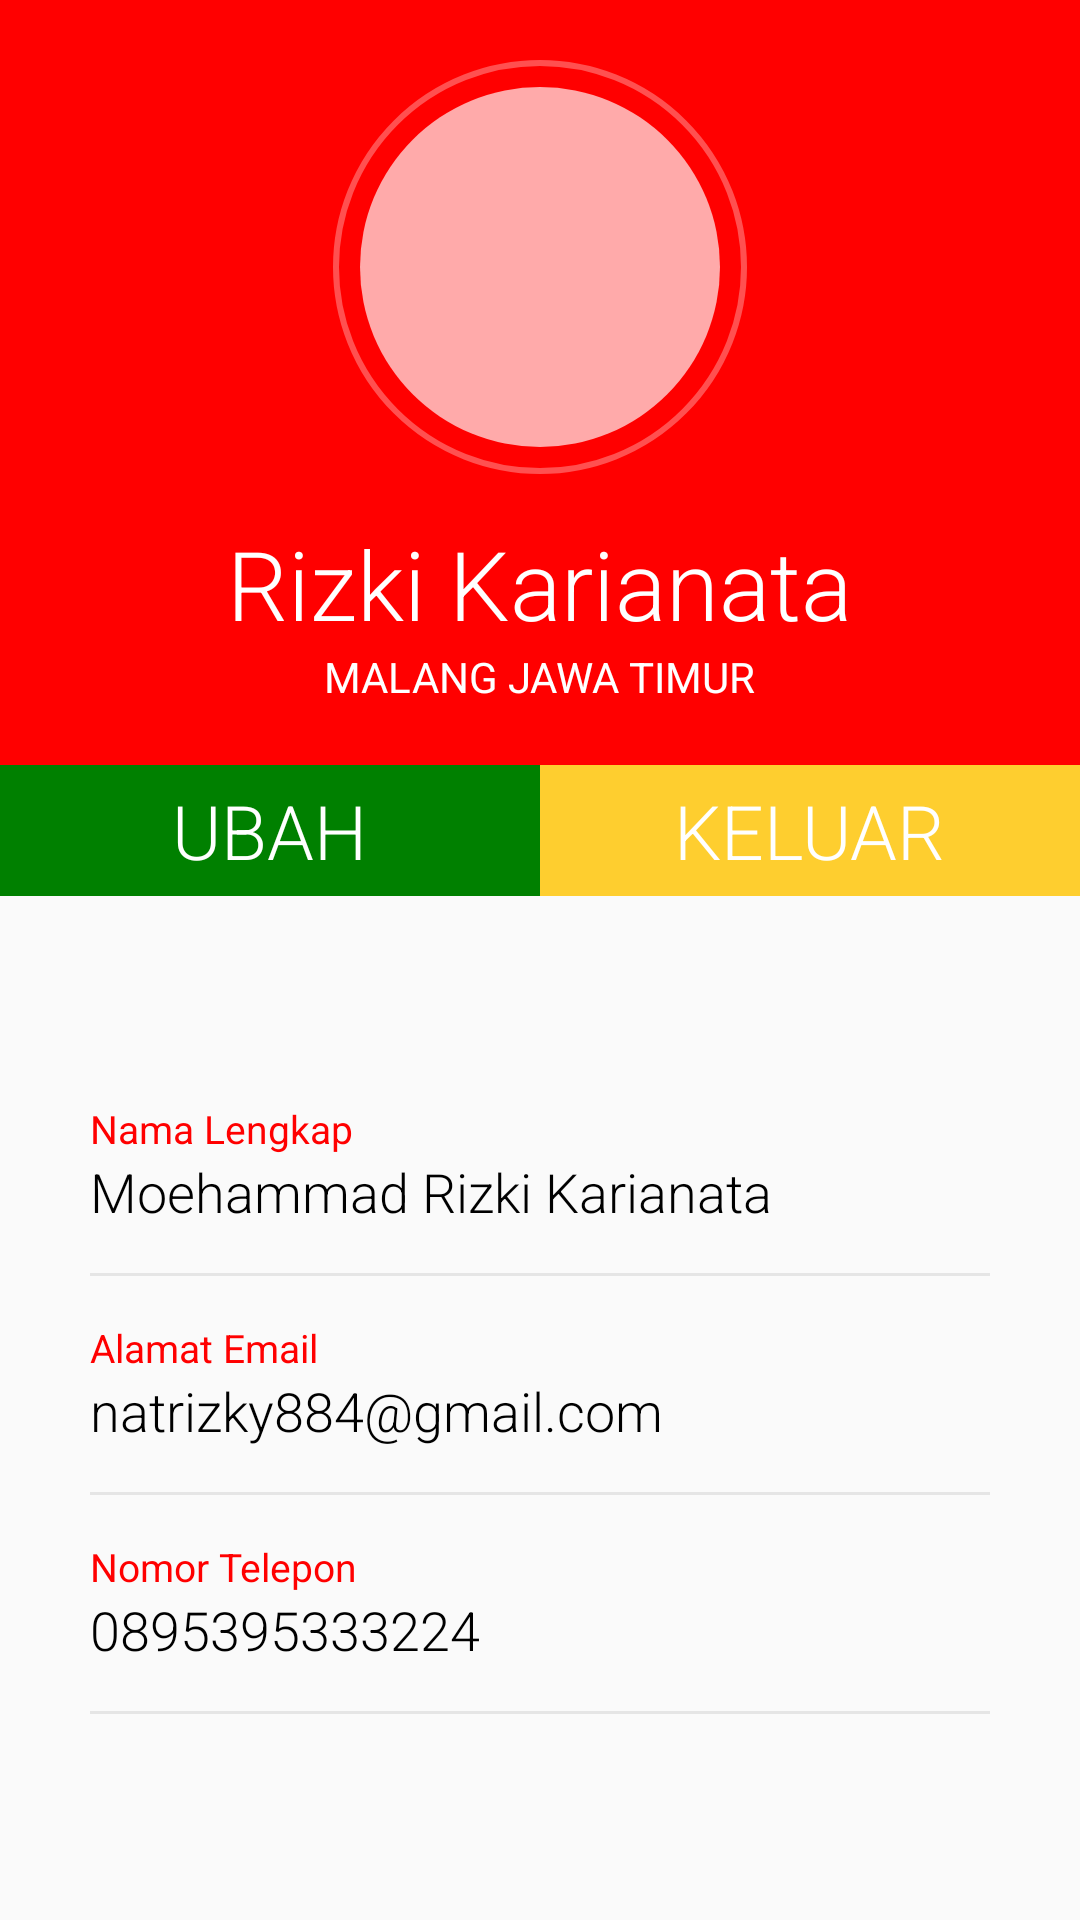

Produce the Android XML layout that renders to this screen, including the resource entries it uses.
<!-- AndroidManifest.xml: application theme AppTheme -->
<!-- res/layout/fragment_profile.xml -->
<?xml version="1.0" encoding="utf-8"?>
<RelativeLayout xmlns:android="http://schemas.android.com/apk/res/android"
    xmlns:app="http://schemas.android.com/apk/res-auto"
    xmlns:tools="http://schemas.android.com/tools"
    android:layout_width="match_parent"
    android:layout_height="match_parent"
    tools:context=".fragment.ProfileFragment">

    <RelativeLayout
        android:id="@+id/rellay1"
        android:layout_width="match_parent"
        android:layout_height="wrap_content"
        android:background="@color/color_death"
        android:paddingBottom="20dp">

        <RelativeLayout
            android:id="@+id/imgUser"
            android:layout_width="wrap_content"
            android:layout_height="wrap_content"
            android:layout_centerHorizontal="true"
            android:layout_marginTop="20dp"
            android:background="@drawable/circle_border">

            <ImageView
                android:layout_width="120dp"
                android:layout_height="120dp"
                android:layout_margin="9dp"
                android:adjustViewBounds="true"
                android:background="@drawable/circle"
                android:padding="3dp"
                android:scaleType="centerInside"
                android:src="@drawable/doctor"
                android:contentDescription="Picture Of User" />

        </RelativeLayout>

        <TextView
            android:id="@+id/tv_name"
            android:layout_width="wrap_content"
            android:layout_height="wrap_content"
            android:layout_below="@+id/imgUser"
            android:layout_centerHorizontal="true"
            android:layout_marginTop="15sp"
            android:fontFamily="sans-serif-light"
            android:text="@string/rizki_karianata"
            android:textColor="@color/white"
            android:textSize="32sp" />


        <TextView
            android:id="@+id/tv_address"
            android:layout_width="wrap_content"
            android:layout_height="wrap_content"
            android:layout_below="@+id/tv_name"
            android:layout_centerHorizontal="true"
            android:fontFamily="sans-serif"
            android:text="@string/malang_jawa_timur"
            android:textAllCaps="true"
            android:textColor="@color/white"
            android:textSize="14sp" />

    </RelativeLayout>

    <LinearLayout
        android:id="@+id/linlay1"
        android:layout_width="match_parent"
        android:layout_height="wrap_content"
        android:layout_below="@id/rellay1"
        android:orientation="horizontal"
        tools:ignore="DisableBaselineAlignment">

        <RelativeLayout
            android:id="@+id/btnChangeAccount"
            android:layout_width="match_parent"
            android:layout_height="wrap_content"
            android:layout_gravity="center"
            android:layout_weight="1"
            android:background="@color/color_recovered"
            android:gravity="center"
            android:paddingBottom="5dp"
            android:paddingTop="5dp">

            <LinearLayout
                android:layout_width="wrap_content"
                android:layout_height="wrap_content"
                android:gravity="center_horizontal"
                android:orientation="vertical"
                tools:ignore="UselessParent">

                <TextView
                    android:layout_width="wrap_content"
                    android:layout_height="wrap_content"
                    android:fontFamily="sans-serif-light"
                    android:textAllCaps="true"
                    android:text="@string/ubah"
                    android:textColor="@color/white"
                    android:textSize="25sp" />

            </LinearLayout>

        </RelativeLayout>

        <RelativeLayout
            android:id="@+id/btnLogout"
            android:layout_width="match_parent"
            android:layout_height="wrap_content"
            android:layout_gravity="center"
            android:layout_weight="1"
            android:background="@color/colorPrimary"
            android:gravity="center"
            android:paddingBottom="5dp"
            android:paddingTop="5dp">

            <LinearLayout
                android:layout_width="wrap_content"
                android:layout_height="wrap_content"
                android:gravity="center_horizontal"
                android:orientation="vertical"
                tools:ignore="UselessParent">

                <TextView
                    android:layout_width="wrap_content"
                    android:layout_height="wrap_content"
                    android:fontFamily="sans-serif-light"
                    android:textAllCaps="true"
                    android:text="@string/keluar"
                    android:textColor="@color/white"
                    android:textSize="25sp" />

            </LinearLayout>

        </RelativeLayout>

    </LinearLayout>


    <RelativeLayout
        android:layout_width="match_parent"
        android:layout_height="match_parent"
        android:layout_below="@+id/linlay1">

        <LinearLayout
            android:layout_width="match_parent"
            android:layout_height="wrap_content"
            android:layout_centerInParent="true"
            android:layout_marginLeft="30dp"
            android:layout_marginRight="30dp"
            android:layout_marginTop="20dp"
            android:orientation="vertical"
            tools:ignore="UselessParent">

            <LinearLayout
                android:layout_width="match_parent"
                android:layout_height="wrap_content"
                android:orientation="vertical">

                <TextView
                    android:layout_width="wrap_content"
                    android:layout_height="wrap_content"
                    android:text="@string/nama_lengkapp"
                    android:textColor="@color/color_death"
                    android:textSize="13sp" />

                <TextView
                    android:id="@+id/profileNama"
                    android:layout_width="wrap_content"
                    android:layout_height="wrap_content"
                    android:fontFamily="sans-serif-light"
                    android:text="@string/moehammad_rizki_karianata"
                    android:textColor="#000000"
                    android:textSize="18sp" />

                <View
                    android:layout_width="match_parent"
                    android:layout_height="1dp"
                    android:layout_marginTop="15dp"
                    android:background="@color/grey" />

            </LinearLayout>

            <LinearLayout
                android:layout_width="match_parent"
                android:layout_height="wrap_content"
                android:layout_marginTop="15dp"
                android:orientation="vertical">

                <TextView
                    android:layout_width="wrap_content"
                    android:layout_height="wrap_content"
                    android:text="@string/alamat_email"
                    android:textColor="@color/color_death"
                    android:textSize="13sp" />

                <TextView
                    android:id="@+id/profileEmail"
                    android:layout_width="wrap_content"
                    android:layout_height="wrap_content"
                    android:fontFamily="sans-serif-light"
                    android:text="@string/natrizky884_gmail_com"
                    android:textColor="#000000"
                    android:textSize="18sp" />

                <View
                    android:layout_width="match_parent"
                    android:layout_height="1dp"
                    android:layout_marginTop="15dp"
                    android:background="@color/grey" />

            </LinearLayout>

            <LinearLayout
                android:layout_width="match_parent"
                android:layout_height="wrap_content"
                android:layout_marginTop="15dp"
                android:orientation="vertical">

                <TextView
                    android:layout_width="wrap_content"
                    android:layout_height="wrap_content"
                    android:text="@string/nomor_telepon"
                    android:textColor="@color/color_death"
                    android:textSize="13sp" />

                <TextView
                    android:id="@+id/profileTelepon"
                    android:layout_width="wrap_content"
                    android:layout_height="wrap_content"
                    android:fontFamily="sans-serif-light"
                    android:text="@string/_0895395333224"
                    android:textColor="#000000"
                    android:textSize="18sp" />

                <View
                    android:layout_width="match_parent"
                    android:layout_height="1dp"
                    android:layout_marginTop="15dp"
                    android:background="@color/grey" />

            </LinearLayout>

        </LinearLayout>

    </RelativeLayout>

</RelativeLayout>
<!-- resources referenced by this layout -->
<resources>
  <color name="colorPrimary">#FECE2F</color>
  <color name="color_death">#FF0000</color>
  <color name="color_recovered">#008000</color>
  <color name="grey">#E5E5E5</color>
  <color name="white">#FFFFFF</color>
  <!-- drawable circle (drawable) -->
  <?xml version="1.0" encoding="utf-8"?>
  <shape xmlns:android="http://schemas.android.com/apk/res/android"
      android:shape="oval">
      <solid android:color="@color/solidCircle" />
  </shape>
  <!-- drawable circle_border (drawable) -->
  <?xml version="1.0" encoding="utf-8"?>
  <shape xmlns:android="http://schemas.android.com/apk/res/android"
      android:shape="oval">
      <stroke
          android:width="2dp"
          android:color="@color/circleBorder" />
  </shape>
  <string name="_0895395333224">0895395333224</string>
  <string name="alamat_email">Alamat Email</string>
  <string name="keluar">Keluar</string>
  <string name="malang_jawa_timur">Malang Jawa Timur</string>
  <string name="moehammad_rizki_karianata">Moehammad Rizki Karianata</string>
  <string name="nama_lengkapp">Nama Lengkap</string>
  <string name="natrizky884_gmail_com">natrizky884@gmail.com</string>
  <string name="nomor_telepon">Nomor Telepon</string>
  <string name="rizki_karianata">Rizki Karianata</string>
  <string name="ubah">Ubah</string>
  <style name="AppTheme" parent="Theme.AppCompat.Light.DarkActionBar">
          
          <item name="colorPrimary">@color/colorPrimary</item>
          <item name="colorPrimaryDark">@color/colorPrimaryDark</item>
          <item name="colorAccent">@color/colorAccent</item>
      </style>
  <color name="solidCircle">#AAFFFFFF</color>
  <color name="circleBorder">#50FFFFFF</color>
  <color name="colorPrimaryDark">#FECE2F</color>
  <color name="colorAccent">#4682B4</color>
</resources>
